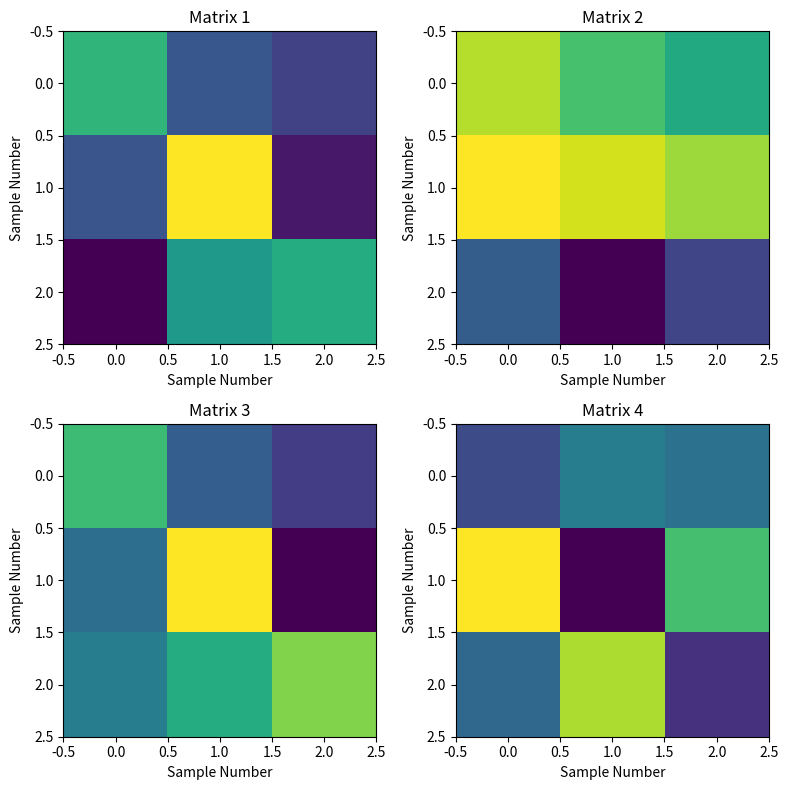

Recreate this plot in Python.
import numpy as np

import matplotlib.pyplot as plt

# Generate random matrices
matrix1 = np.random.rand(3, 3)
matrix2 = np.random.rand(3, 3)
matrix3 = np.random.rand(3, 3)
matrix4 = np.random.rand(3, 3)

# Create a 2x2 subplot
fig, axs = plt.subplots(2, 2, figsize=(8, 8))

# Plot the matrices
axs[0, 0].imshow(matrix1)
axs[0, 0].set_title('Matrix 1')
axs[0, 0].set_xlabel('Sample Number')
axs[0, 0].set_ylabel('Sample Number')

axs[0, 1].imshow(matrix2)
axs[0, 1].set_title('Matrix 2')
axs[0, 1].set_xlabel('Sample Number')
axs[0, 1].set_ylabel('Sample Number')

axs[1, 0].imshow(matrix3)
axs[1, 0].set_title('Matrix 3')
axs[1, 0].set_xlabel('Sample Number')
axs[1, 0].set_ylabel('Sample Number')

axs[1, 1].imshow(matrix4)
axs[1, 1].set_title('Matrix 4')
axs[1, 1].set_xlabel('Sample Number')
axs[1, 1].set_ylabel('Sample Number')

# Adjust the layout
plt.tight_layout()

# Show the plot
plt.show()